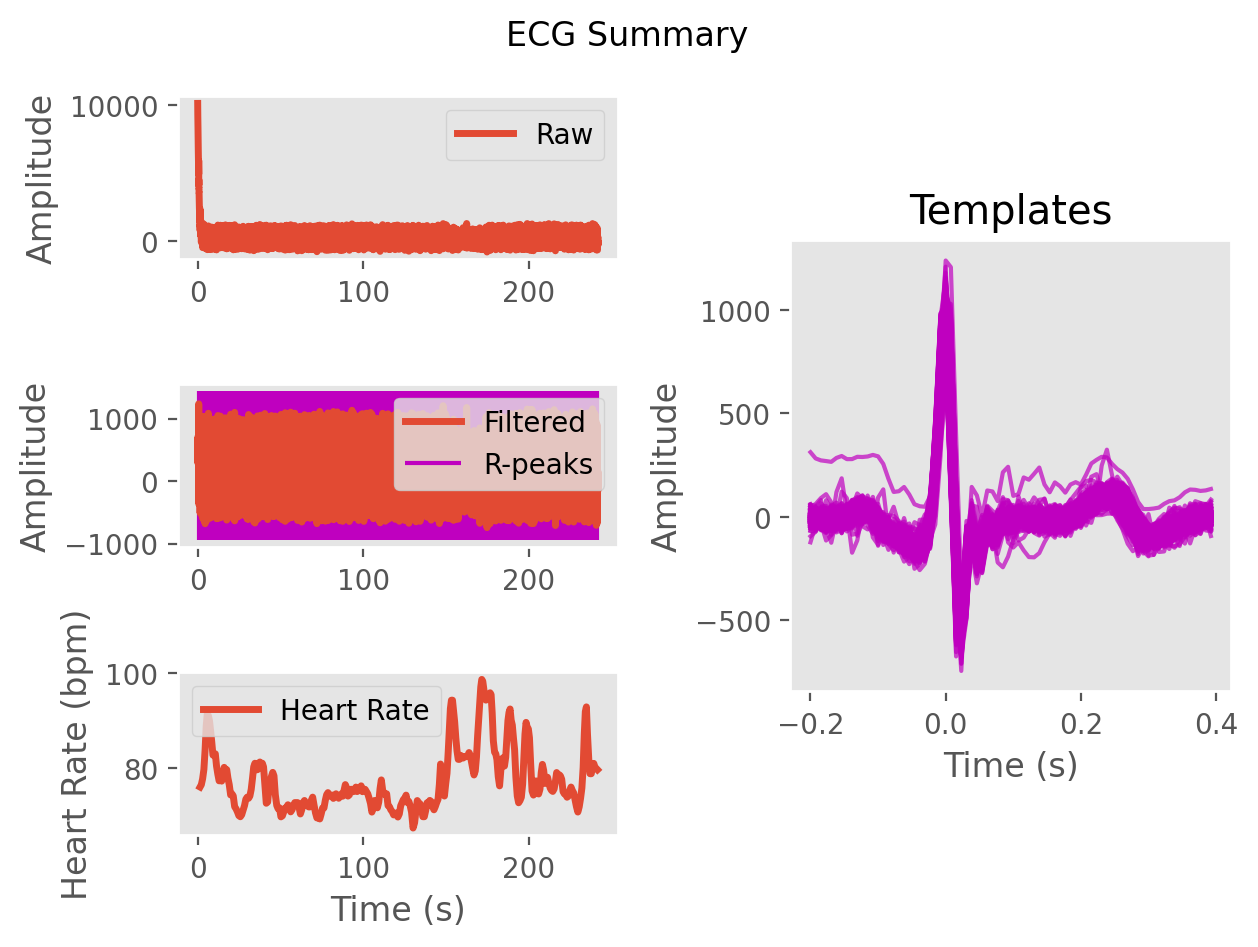

The data file committed next to this chart (first rows):
ECG, 482.18192408988864, 514.726341090641, 563.1904766526019, 638.2040503936901, 703.137031918825, 650.4601152976277, 478.846557986569, 372.42009163182183, 387.64898518588177, 369.36692978275755, 299.8641791295058, 296.17202962033525, 332.28965850577777, 343.86325088617787, 370.3215405952251, 414.21319646225254, 419.808677532827, 390.09487843632405, 387.8168454455707, 442.563018533992, 477.12757835196237, 441.68669439552014, 448.35985226392086
Time (s), 0.0, 0.007692, 0.01538, 0.02308, 0.03077, 0.03846, 0.04615, 0.05385, 0.06154, 0.06923, 0.07692, 0.08462, 0.09231, 0.1, 0.1077, 0.1154, 0.1231, 0.1308, 0.1385, 0.1462, 0.1538, 0.1615, 0.1692
Rpeaks, 81, 185, 285, 387, 486, 579, 667, 750, 835, 924, 1010, 1101, 1198, 1293, 1384, 1480, 1585, 1682, 1783, 1886, 1985, 2080, 2178
IBI Series, 104.0, 100.0, 102.0, 99.0, 93.0, 88.0, 83.0, 85.0, 89.0, 86.0, 91.0, 97.0, 95.0, 91.0, 96.0, 105.0, 97.0, 101.0, 103.0, 99.0, 95.0, 98.0, 102.0
Heart Rate, 1.423, 2.192, 2.977, 3.738, 4.454, 5.131, 5.769, 6.423, 7.108, 7.769, 8.469, 9.215, 9.946, 10.65, 11.38, 12.19, 12.94, 13.72, 14.51, 15.27, 16.0, 16.75, 17.54
